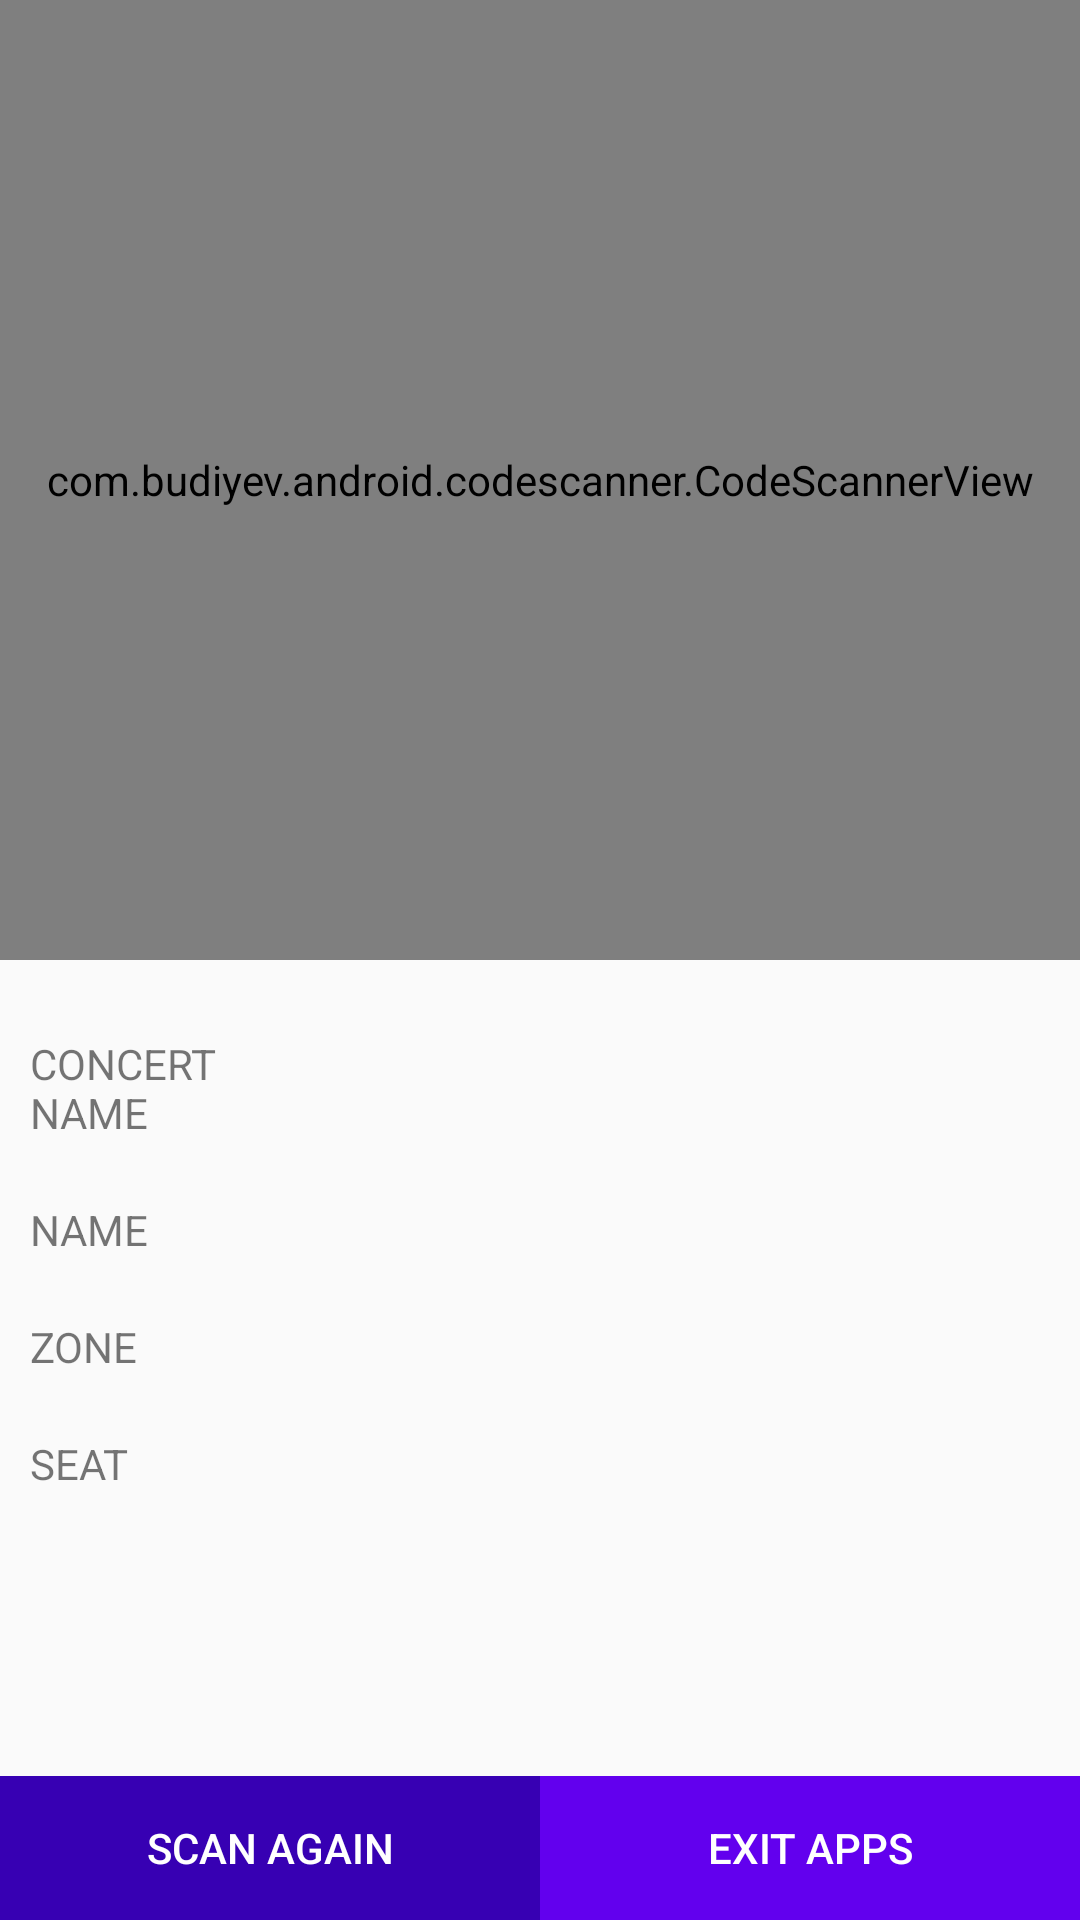

Layout XML and referenced resources for this Android screen:
<!-- AndroidManifest.xml: application theme AppThemeNoActionbar -->
<!-- res/layout/activity_qr_code.xml -->
<?xml version="1.0" encoding="utf-8"?>
<LinearLayout xmlns:android="http://schemas.android.com/apk/res/android"
    xmlns:app="http://schemas.android.com/apk/res-auto"
    xmlns:tools="http://schemas.android.com/tools"
    android:layout_width="match_parent"
    android:layout_height="match_parent"
    android:orientation="vertical"
    tools:context=".QrCodeActivity">

    <com.budiyev.android.codescanner.CodeScannerView
        android:id="@+id/scanner_view"
        android:layout_width="match_parent"
        android:layout_height="match_parent"
        android:layout_weight="1"
        app:autoFocusButtonColor="@android:color/white"
        app:autoFocusButtonVisible="true"
        app:flashButtonColor="@android:color/white"
        app:flashButtonVisible="true"
        app:frameAspectRatioHeight="1"
        app:frameAspectRatioWidth="1"
        app:frameColor="@android:color/white"
        app:frameCornersRadius="0dp"
        app:frameCornersSize="50dp"
        app:frameSize="0.75"
        app:frameThickness="2dp"
        app:maskColor="#77000000" />

    <LinearLayout
        android:id="@+id/linear_result"
        android:layout_width="match_parent"
        android:layout_height="match_parent"
        android:layout_weight="1"
        android:orientation="vertical">

        <LinearLayout
            android:layout_width="match_parent"
            android:layout_height="match_parent"
            android:layout_weight="1"
            android:orientation="vertical"
            android:paddingTop="15dp">

            <LinearLayout
                android:layout_width="match_parent"
                android:layout_height="wrap_content"
                android:layout_margin="10dp"
                android:orientation="horizontal">

                <TextView
                    android:id="@+id/textView2"
                    android:layout_width="match_parent"
                    android:layout_height="wrap_content"
                    android:layout_weight="3"
                    android:text="CONCERT NAME"
                    android:textColor="@color/colorBlack" />

                <TextView
                    android:id="@+id/textView_concertName"
                    android:layout_width="match_parent"
                    android:layout_height="wrap_content"
                    android:layout_weight="1" />
            </LinearLayout>

            <LinearLayout
                android:layout_width="match_parent"
                android:layout_height="wrap_content"
                android:layout_margin="10dp"
                android:orientation="horizontal">

                <TextView
                    android:id="@+id/textView2"
                    android:layout_width="match_parent"
                    android:layout_height="wrap_content"
                    android:layout_weight="3"
                    android:text="NAME"
                    android:textColor="@color/colorBlack" />

                <TextView
                    android:id="@+id/textView_name"
                    android:layout_width="match_parent"
                    android:layout_height="wrap_content"
                    android:layout_weight="1" />
            </LinearLayout>

            <LinearLayout
                android:layout_width="match_parent"
                android:layout_height="wrap_content"
                android:layout_margin="10dp"
                android:orientation="horizontal">

                <TextView
                    android:id="@+id/textView4"
                    android:layout_width="match_parent"
                    android:layout_height="wrap_content"
                    android:layout_weight="3"
                    android:text="ZONE"
                    android:textColor="@color/colorBlack" />

                <TextView
                    android:id="@+id/textView_zone"
                    android:layout_width="match_parent"
                    android:layout_height="wrap_content"
                    android:layout_weight="1" />
            </LinearLayout>

            <LinearLayout
                android:layout_width="match_parent"
                android:layout_height="wrap_content"
                android:layout_margin="10dp"
                android:orientation="horizontal">

                <TextView
                    android:id="@+id/textView6"
                    android:layout_width="match_parent"
                    android:layout_height="wrap_content"
                    android:layout_weight="3"
                    android:text="SEAT"
                    android:textColor="@color/colorBlack" />

                <TextView
                    android:id="@+id/textView_seat"
                    android:layout_width="match_parent"
                    android:layout_height="wrap_content"
                    android:layout_weight="1" />
            </LinearLayout>

            <LinearLayout
                android:layout_width="match_parent"
                android:layout_height="wrap_content"
                android:layout_margin="10dp"
                android:orientation="horizontal">

                <TextView
                    android:id="@+id/textView_message"
                    android:layout_width="wrap_content"
                    android:layout_height="wrap_content"
                    android:layout_weight="1"
                    android:gravity="center"
                    android:textSize="18sp"
                    android:textStyle="bold" />
            </LinearLayout>
        </LinearLayout>

        <LinearLayout
            android:layout_width="match_parent"
            android:layout_height="wrap_content"
            android:gravity="bottom"
            android:orientation="horizontal">

            <Button
                android:id="@+id/button_scanAgain"
                android:layout_width="match_parent"
                android:layout_height="match_parent"
                android:layout_weight="1"
                android:background="@color/colorPrimaryDark"
                android:text="scan again"
                android:textColor="@android:color/white" />

            <Button
                android:id="@+id/button_exitApp"
                android:layout_width="match_parent"
                android:layout_height="match_parent"
                android:layout_weight="1"
                android:background="@color/colorPrimary"
                android:text="EXIT APPS"
                android:textColor="@android:color/white" />
        </LinearLayout>
    </LinearLayout>

</LinearLayout>
<!-- resources referenced by this layout -->
<resources>
  <style name="AppThemeNoActionbar" parent="Theme.AppCompat.Light.NoActionBar">
          
          <item name="colorPrimary">@color/colorPrimaryDark</item>
          <item name="colorPrimaryDark">@color/colorPrimaryDark</item>
          <item name="colorAccent">@color/colorBlack</item>
      </style>
  <!-- not gathered from this repository: default colours our renderer supplied (Android Studio template values) -->
  <color name="colorPrimary">#FF6200EE</color>
  <color name="colorPrimaryDark">#FF3700B3</color>
</resources>
